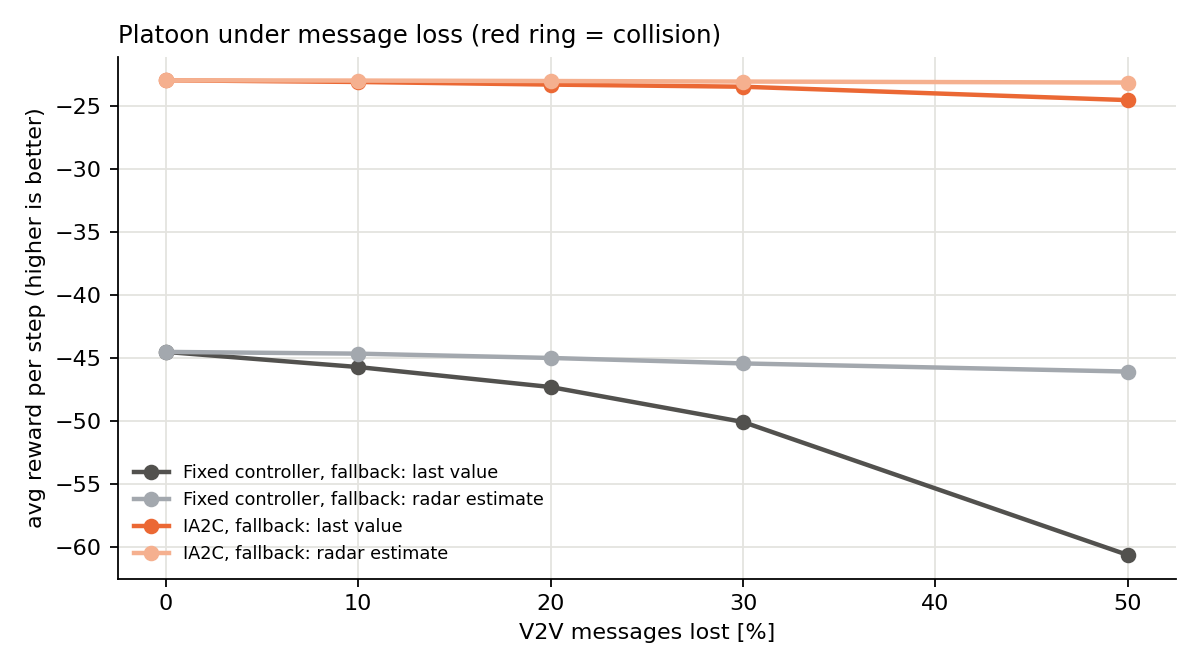

The file beside this chart, header and first rows:
controller, cars, processes, seed, scenario, drop, delay_steps, fallback, kill_car, steps, avg_reward, collision_t, msgs_sent, bytes_sent, msgs_dropped, stale_reads, wall_s, ms_per_step, log, sweep, value
fixed, 8, 9, 100000, catchup, 0.0, 0, last, , 600, -44.51, , 4800, 19200, 0, 0, 0.52, 0.86, mpi/results/logs/fixed_n8_fallbacklast.j…, drop, 0
fixed, 8, 9, 100000, catchup, 0.1, 0, last, , 600, -45.72, , 4296, 17184, 504, 504, 11.35, 18.91, mpi/results/logs/fixed_n8_drop0.1_fallba…, drop, 0.1
fixed, 8, 9, 100000, catchup, 0.2, 0, last, , 600, -47.3, , 3771, 15084, 1029, 1029, 15.7, 26.16, mpi/results/logs/fixed_n8_drop0.2_fallba…, drop, 0.2
fixed, 8, 9, 100000, catchup, 0.3, 0, last, , 600, -50.07, , 3298, 13192, 1502, 1502, 17.57, 29.28, mpi/results/logs/fixed_n8_drop0.3_fallba…, drop, 0.3
fixed, 8, 9, 100000, catchup, 0.5, 0, last, , 600, -60.63, , 2387, 9548, 2413, 2413, 18.37, 30.62, mpi/results/logs/fixed_n8_drop0.5_fallba…, drop, 0.5
fixed, 8, 9, 100000, catchup, 0.0, 0, radar, , 600, -44.51, , 4800, 19200, 0, 0, 0.47, 0.79, mpi/results/logs/fixed_n8_fallbackradar.…, drop, 0
fixed, 8, 9, 100000, catchup, 0.1, 0, radar, , 600, -44.65, , 4296, 17184, 504, 504, 11.34, 18.9, mpi/results/logs/fixed_n8_drop0.1_fallba…, drop, 0.1
fixed, 8, 9, 100000, catchup, 0.2, 0, radar, , 600, -45, , 3771, 15084, 1029, 1029, 15.69, 26.14, mpi/results/logs/fixed_n8_drop0.2_fallba…, drop, 0.2
fixed, 8, 9, 100000, catchup, 0.3, 0, radar, , 600, -45.43, , 3298, 13192, 1502, 1502, 17.53, 29.22, mpi/results/logs/fixed_n8_drop0.3_fallba…, drop, 0.3
fixed, 8, 9, 100000, catchup, 0.5, 0, radar, , 600, -46.08, , 2387, 9548, 2413, 2413, 18.34, 30.57, mpi/results/logs/fixed_n8_drop0.5_fallba…, drop, 0.5
ia2c, 8, 9, 100000, catchup, 0.0, 0, last, , 600, -22.96, , 13200, 187200, 0, 0, 2.0, 3.34, mpi/results/logs/ia2c_n8_fallbacklast.js…, drop, 0
ia2c, 8, 9, 100000, catchup, 0.1, 0, last, , 600, -23.1, , 11884, 168784, 1316, 1458, 22.17, 36.95, mpi/results/logs/ia2c_n8_drop0.1_fallbac…, drop, 0.1
ia2c, 8, 9, 100000, catchup, 0.2, 0, last, , 600, -23.31, , 10531, 149612, 2669, 2878, 31.1, 51.84, mpi/results/logs/ia2c_n8_drop0.2_fallbac…, drop, 0.2
ia2c, 8, 9, 100000, catchup, 0.3, 0, last, , 600, -23.48, , 9178, 130296, 4022, 4258, 38.28, 63.8, mpi/results/logs/ia2c_n8_drop0.3_fallbac…, drop, 0.3
ia2c, 8, 9, 100000, catchup, 0.5, 0, last, , 600, -24.54, , 6555, 92700, 6645, 6837, 47.68, 79.47, mpi/results/logs/ia2c_n8_drop0.5_fallbac…, drop, 0.5
ia2c, 8, 9, 100000, catchup, 0.0, 0, radar, , 600, -22.96, , 13200, 187200, 0, 0, 2.08, 3.47, mpi/results/logs/ia2c_n8_fallbackradar.j…, drop, 0
ia2c, 8, 9, 100000, catchup, 0.1, 0, radar, , 600, -22.99, , 11884, 168784, 1316, 1503, 22.47, 37.46, mpi/results/logs/ia2c_n8_drop0.1_fallbac…, drop, 0.1
ia2c, 8, 9, 100000, catchup, 0.2, 0, radar, , 600, -23.02, , 10531, 149612, 2669, 2887, 31.57, 52.62, mpi/results/logs/ia2c_n8_drop0.2_fallbac…, drop, 0.2
ia2c, 8, 9, 100000, catchup, 0.3, 0, radar, , 600, -23.07, , 9178, 130296, 4022, 4243, 38.66, 64.44, mpi/results/logs/ia2c_n8_drop0.3_fallbac…, drop, 0.3
ia2c, 8, 9, 100000, catchup, 0.5, 0, radar, , 600, -23.15, , 6555, 92700, 6645, 6830, 47.91, 79.85, mpi/results/logs/ia2c_n8_drop0.5_fallbac…, drop, 0.5
